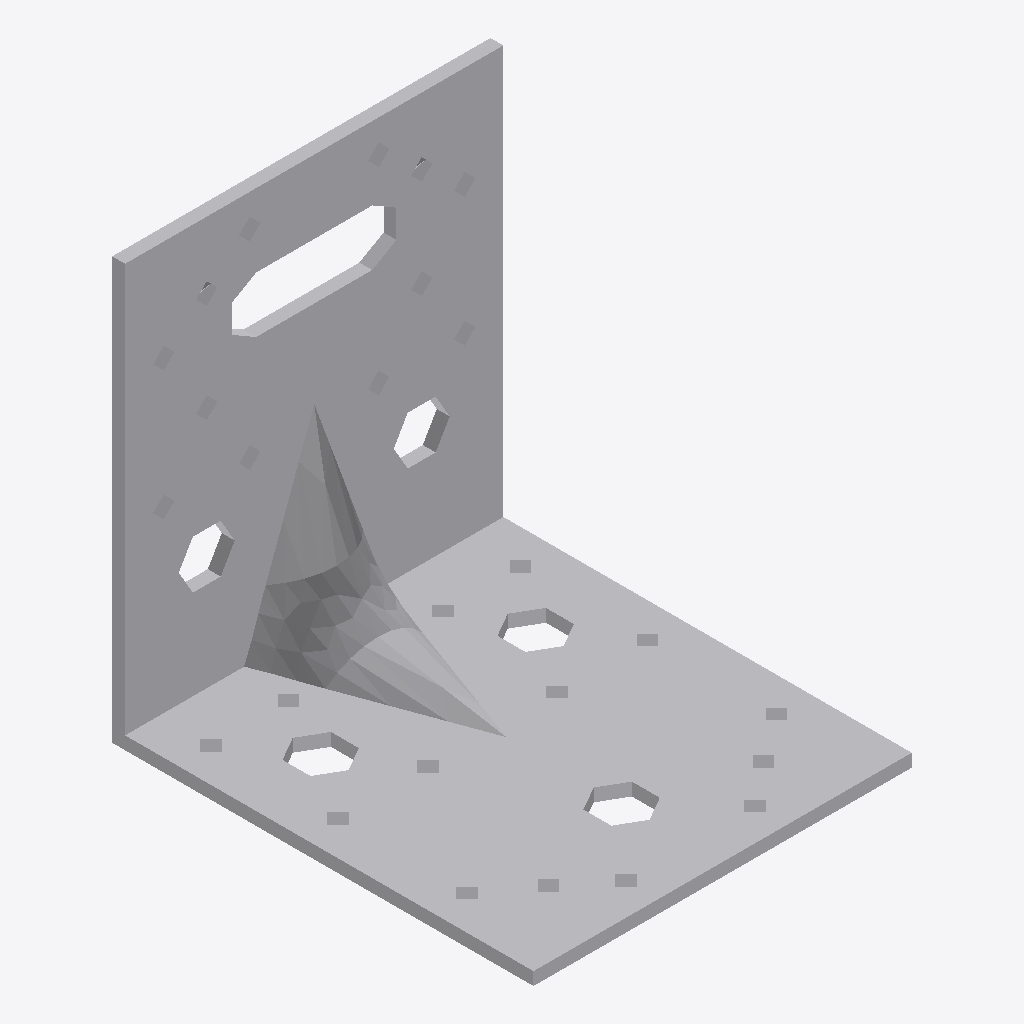
Isometric view of an IFC building model (IFC-SPF (STEP), schema IFC2X3, length unit millimetre), seen from the south-west, elements coloured by IFC class: 1 other element (light grey).
Extent 0.088 m × 0.098 m × 0.098 m (x, y, z). Storeys (1): Level 1 at 0.00 m. Elements (1): 1 IfcBuildingElementProxy.

HEADER;
FILE_DESCRIPTION(('ViewDefinition [CoordinationView]'),'2;1');
FILE_NAME('','2024-01-19T14:36:46',(''),(''),'The EXPRESS Data Manager Version 5.02.0100.07 : ','20140606_1530(x64) - Exporter 2015.0.2014.0606 -','');
FILE_SCHEMA(('IFC2X3'));
ENDSEC;
DATA;
#100=IFCPROJECT('2yLul87gL9fOfpfh9sWEiD',#41,'',$,$,'S:\\@Technology\\9.BIMCAD EU\\2.PROJECTS\\ES-237695  BIMCAD EU_Batch 2.1_442 models\\Working\\3D Content\\Part 3 - 156 models\\Normal Holes\\RFA 3D\\C_ABRL98_3D_CAD_MULT_Prod.ifc','',(#89,#97),#84);
#5357=IFCSITE('2yLul87gL9fOfpfh9sWEiF',#41,'Default',$,'',#5356,$,$,.ELEMENT.,(42,24,53,508911),(-71,-15,-29,-58837),0.0,$,$);
#110=IFCBUILDING('2yLul87gL9fOfpfh9sWEiC',#41,'',$,$,#32,$,'',.ELEMENT.,$,$,#106);
#119=IFCBUILDINGSTOREY('2yLul87gL9fOfpfhA9Vn58',#41,'Level 1',$,$,#117,$,'Level 1',.ELEMENT.,0.0);
#5249=IFCBUILDINGELEMENTPROXY('3YyQ5v5eH3ge$utj6VV_ov',#41,'C_ABRL98_3D_CAD_MULT_Prod:C_ABRL98_3D_CAD_MULT_Prod:102297',$,'C_ABRL98_3D_CAD_MULT_Prod',#5247,#5242,'102297',.ELEMENT.);
ENDSEC;
